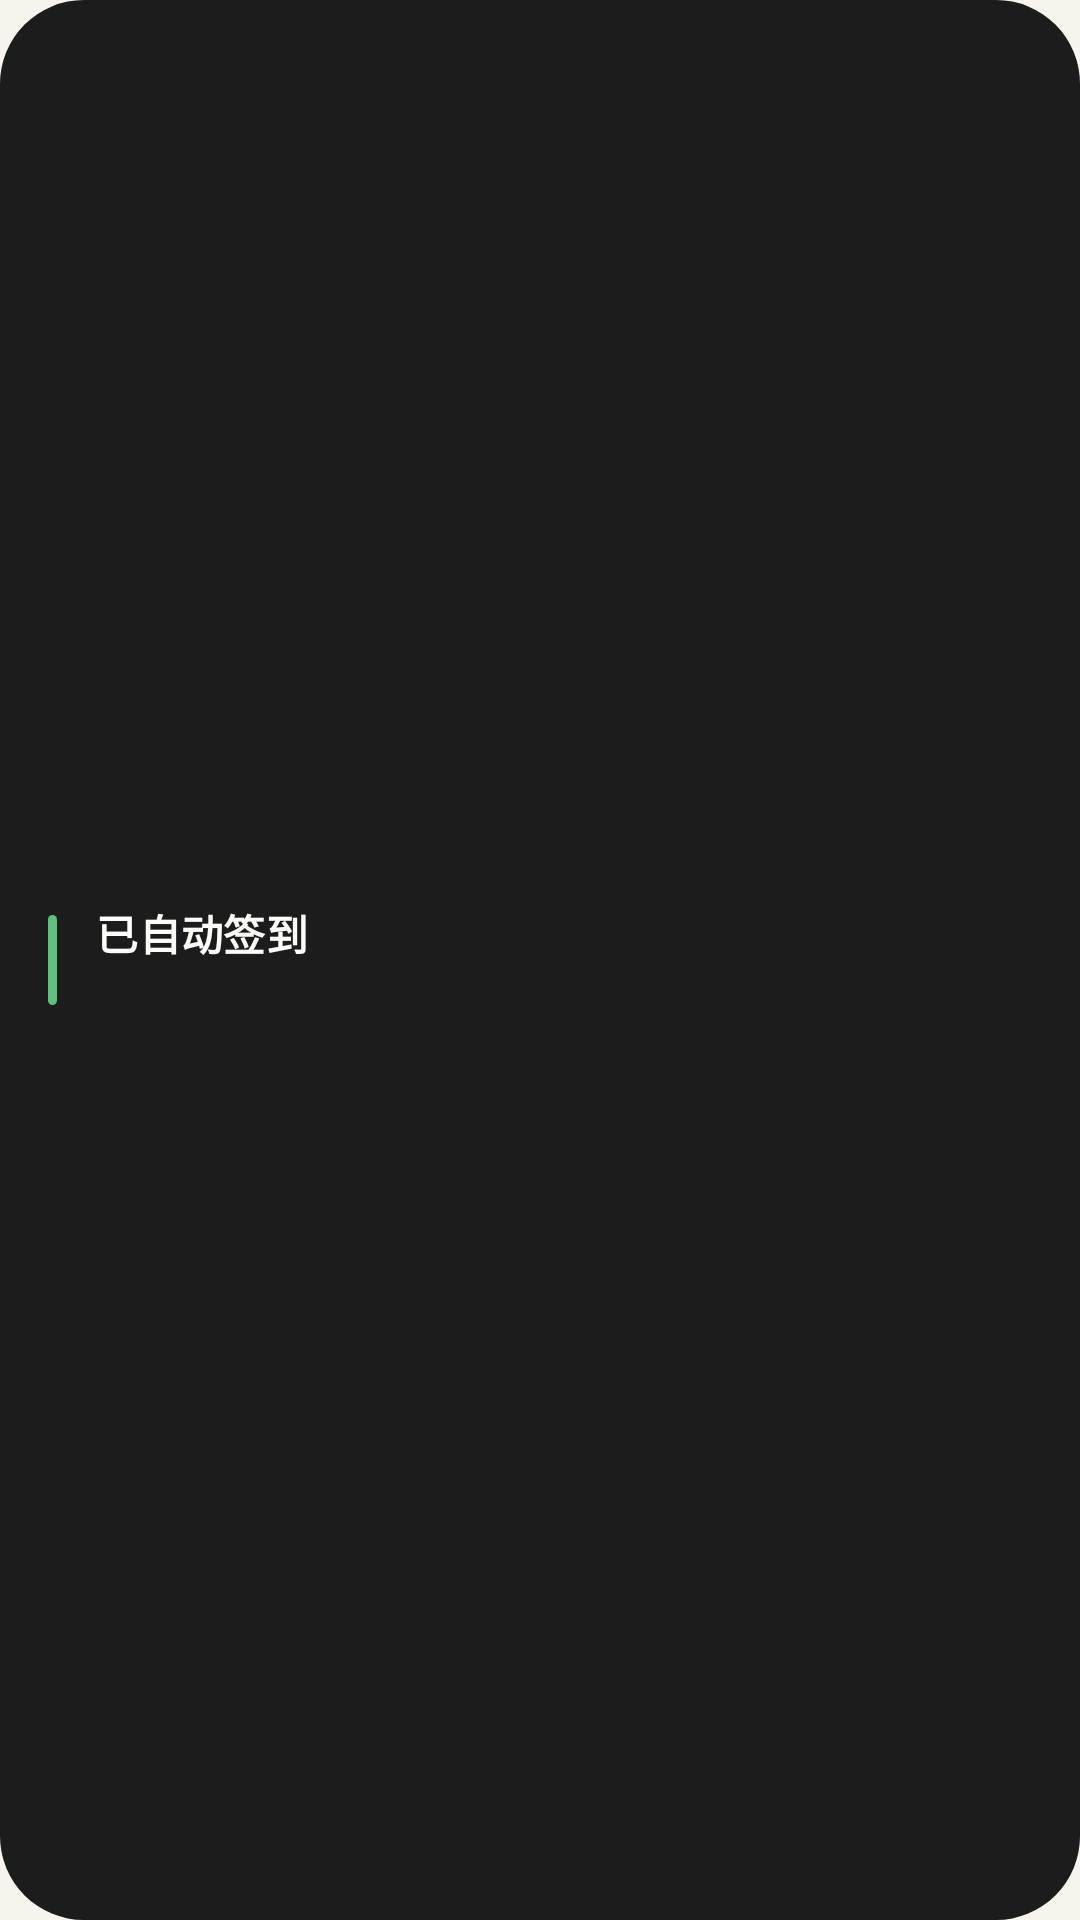

Here is an Android app screen rendered from its layout file. Give the layout XML and the strings, colors and styles it references.
<!-- AndroidManifest.xml: application theme AppTheme -->
<!-- res/layout/notify_alert.xml -->
<?xml version="1.0" encoding="utf-8"?>
<LinearLayout xmlns:android="http://schemas.android.com/apk/res/android"
    android:layout_width="match_parent"
    android:layout_height="wrap_content"
    android:orientation="horizontal"
    android:gravity="center_vertical"
    android:background="@drawable/island_bg"
    android:paddingStart="16dp"
    android:paddingEnd="16dp"
    android:paddingTop="11dp"
    android:paddingBottom="11dp">

    <ImageView
        android:layout_width="3dp"
        android:layout_height="30dp"
        android:layout_marginEnd="13dp"
        android:contentDescription="@null"
        android:src="@drawable/alert_bar" />

    <LinearLayout
        android:layout_width="0dp"
        android:layout_height="wrap_content"
        android:layout_weight="1"
        android:orientation="vertical">

        <TextView
            android:layout_width="match_parent"
            android:layout_height="wrap_content"
            android:letterSpacing="0.01"
            android:maxLines="1"
            android:text="已自动签到"
            android:textColor="#FCFBF8"
            android:textSize="14sp"
            android:textStyle="bold" />

        <TextView
            android:id="@+id/alert_name"
            android:layout_width="match_parent"
            android:layout_height="wrap_content"
            android:layout_marginTop="2dp"
            android:ellipsize="end"
            android:maxLines="1"
            android:text=""
            android:textColor="#A8A5A0"
            android:textSize="11.5sp" />
    </LinearLayout>

    <TextView
        android:id="@+id/alert_time"
        android:layout_width="wrap_content"
        android:layout_height="wrap_content"
        android:layout_marginStart="10dp"
        android:fontFamily="monospace"
        android:text=""
        android:textColor="#7A7873"
        android:textSize="11sp" />
</LinearLayout>
<!-- resources referenced by this layout -->
<resources>
  <!-- drawable alert_bar (drawable) -->
  <?xml version="1.0" encoding="utf-8"?>
  <shape xmlns:android="http://schemas.android.com/apk/res/android"
      android:shape="rectangle">
      <solid android:color="#5FBF7F" />
      <corners android:radius="2dp" />
  </shape>
  <!-- drawable island_bg (drawable) -->
  <?xml version="1.0" encoding="utf-8"?>
  <shape xmlns:android="http://schemas.android.com/apk/res/android"
      android:shape="rectangle">
      <solid android:color="#1C1C1C" />
      <corners android:radius="28dp" />
  </shape>
  <style name="AppTheme" parent="android:Theme.Material.Light.NoActionBar">
          <item name="android:windowBackground">#F7F4ED</item>
          <item name="android:statusBarColor">#F7F4ED</item>
          <item name="android:navigationBarColor">#F7F4ED</item>
          <item name="android:windowLightStatusBar">true</item>
      </style>
</resources>
